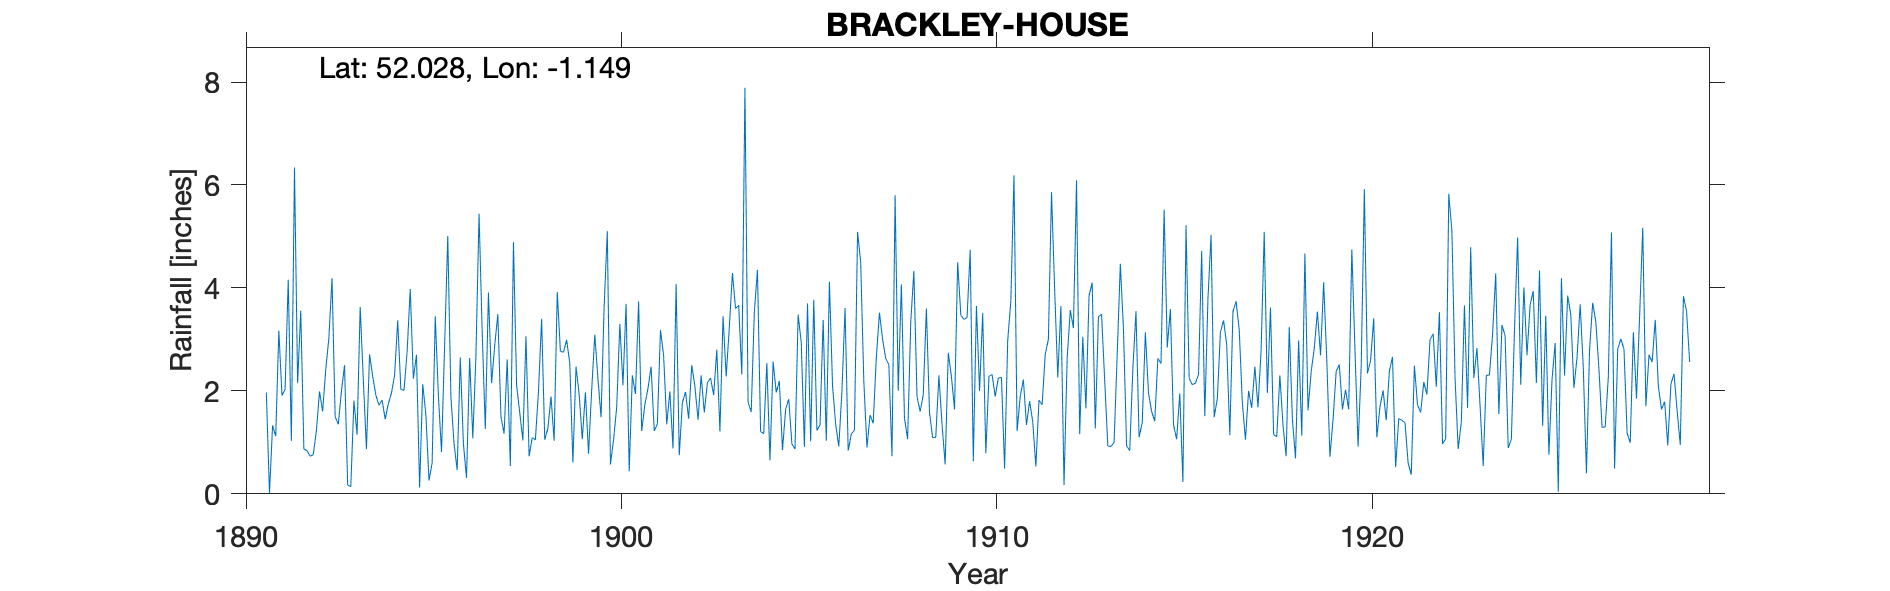

Values plotted in this chart, from the file beside it:
BRACKLEY-HOUSE, , , , , , , , , , , , , , , , , , , , , , , 
Grid ref, SP585369, Long, -1.149, Lat, 52.03, Elevation, 425, ft, , , , , , , , , , , , , , , 
Station no, RR3185, , , , , , , , , , , , , , , , , , , , , , 
, 1890, 1891, 1892, 1893, 1894, 1895, 1896, 1897, 1898, 1899, 1900, 1901, 1902, 1903, 1904, 1905, 1906, 1907, 1908, 1909, 1910, 1911, 1912
January, , 1.97, 0.87, 1.99, 1.72, 2.7, 0.98, 2.15, 0.73, 2.99, 3.66, 1.22, 0.75, 2.8, 3.53, 0.97, 4.12, 0.9, 1.47, 1.35, 2, 1.22, 3.98
February, , 0.01, 0.84, 2.5, 1.82, 0.12, 0.46, 2.88, 1.09, 2.54, 5.1, 1.73, 1.77, 1.21, 4.35, 0.87, 2.1, 1.53, 1.06, 0.57, 3.51, 1.89, 2.26
March, , 1.33, 0.73, 0.17, 1.45, 2.13, 2.65, 3.49, 1.05, 0.61, 0.57, 2.05, 1.98, 3.45, 1.21, 3.48, 1.35, 1.37, 3.33, 2.74, 0.79, 2.22, 3.65
April, , 1.12, 0.76, 0.14, 1.75, 1.54, 0.97, 1.5, 1.99, 2.47, 1.05, 2.47, 1.46, 2.28, 1.17, 2.94, 0.92, 2.65, 4.33, 2.28, 2.28, 1.34, 0.17
May, , 3.17, 1.22, 1.81, 1.96, 0.26, 0.31, 1.17, 3.4, 1.93, 1.68, 1.22, 2.5, 3.23, 2.54, 0.91, 1.99, 3.52, 1.89, 1.64, 2.32, 1.8, 2.63
June, , 1.91, 1.99, 1.15, 2.3, 0.6, 2.64, 2.61, 1.05, 1.06, 3.3, 1.36, 2.09, 4.29, 0.65, 3.7, 3.61, 3, 1.6, 4.5, 1.89, 1.4, 3.57
July, , 2.03, 1.6, 3.63, 3.37, 3.45, 1.08, 0.54, 1.27, 1.97, 2.11, 3.18, 1.44, 3.6, 2.57, 1.02, 0.84, 2.63, 1.92, 3.47, 2.25, 0.53, 3.22
August, , 4.16, 2.42, 2.22, 2.03, 1.91, 2.67, 4.89, 1.89, 0.78, 3.69, 2.69, 2.3, 3.66, 1.97, 3.77, 1.16, 2.51, 3.6, 3.39, 2.26, 1.82, 6.09
September, , 1.03, 3.03, 0.87, 2.01, 0.81, 5.44, 2.11, 1.03, 2.01, 0.44, 1.35, 1.58, 2.32, 2.19, 1.23, 1.24, 0.73, 1.58, 3.42, 0.49, 1.73, 1.16
October, , 6.34, 4.19, 2.71, 2.75, 2.89, 3.15, 1.58, 3.92, 3.09, 2.3, 1.99, 2.16, 7.89, 0.85, 1.34, 5.09, 5.8, 1.09, 4.74, 2.98, 2.71, 3.05
November, , 2.15, 1.5, 2.28, 3.98, 5.01, 1.26, 1.04, 2.77, 2.24, 1.94, 0.88, 2.25, 1.78, 1.64, 3.38, 4.5, 2, 1.1, 0.63, 3.75, 3, 1.66
December, , 3.56, 1.35, 1.92, 2.24, 1.88, 3.91, 3.06, 2.75, 1.49, 3.74, 4.08, 1.92, 1.59, 1.84, 1.03, 2.18, 4.07, 2.3, 3.65, 6.19, 5.86, 3.85
Total, , 28.78, 20.5, 21.39, 27.38, 23.3, 25.52, 27.02, 22.94, 23.18, 29.58, 24.22, 22.2, 38.1, 24.51, 24.64, 29.1, 30.71, 25.27, 32.38, 30.71, 25.52, 35.29
